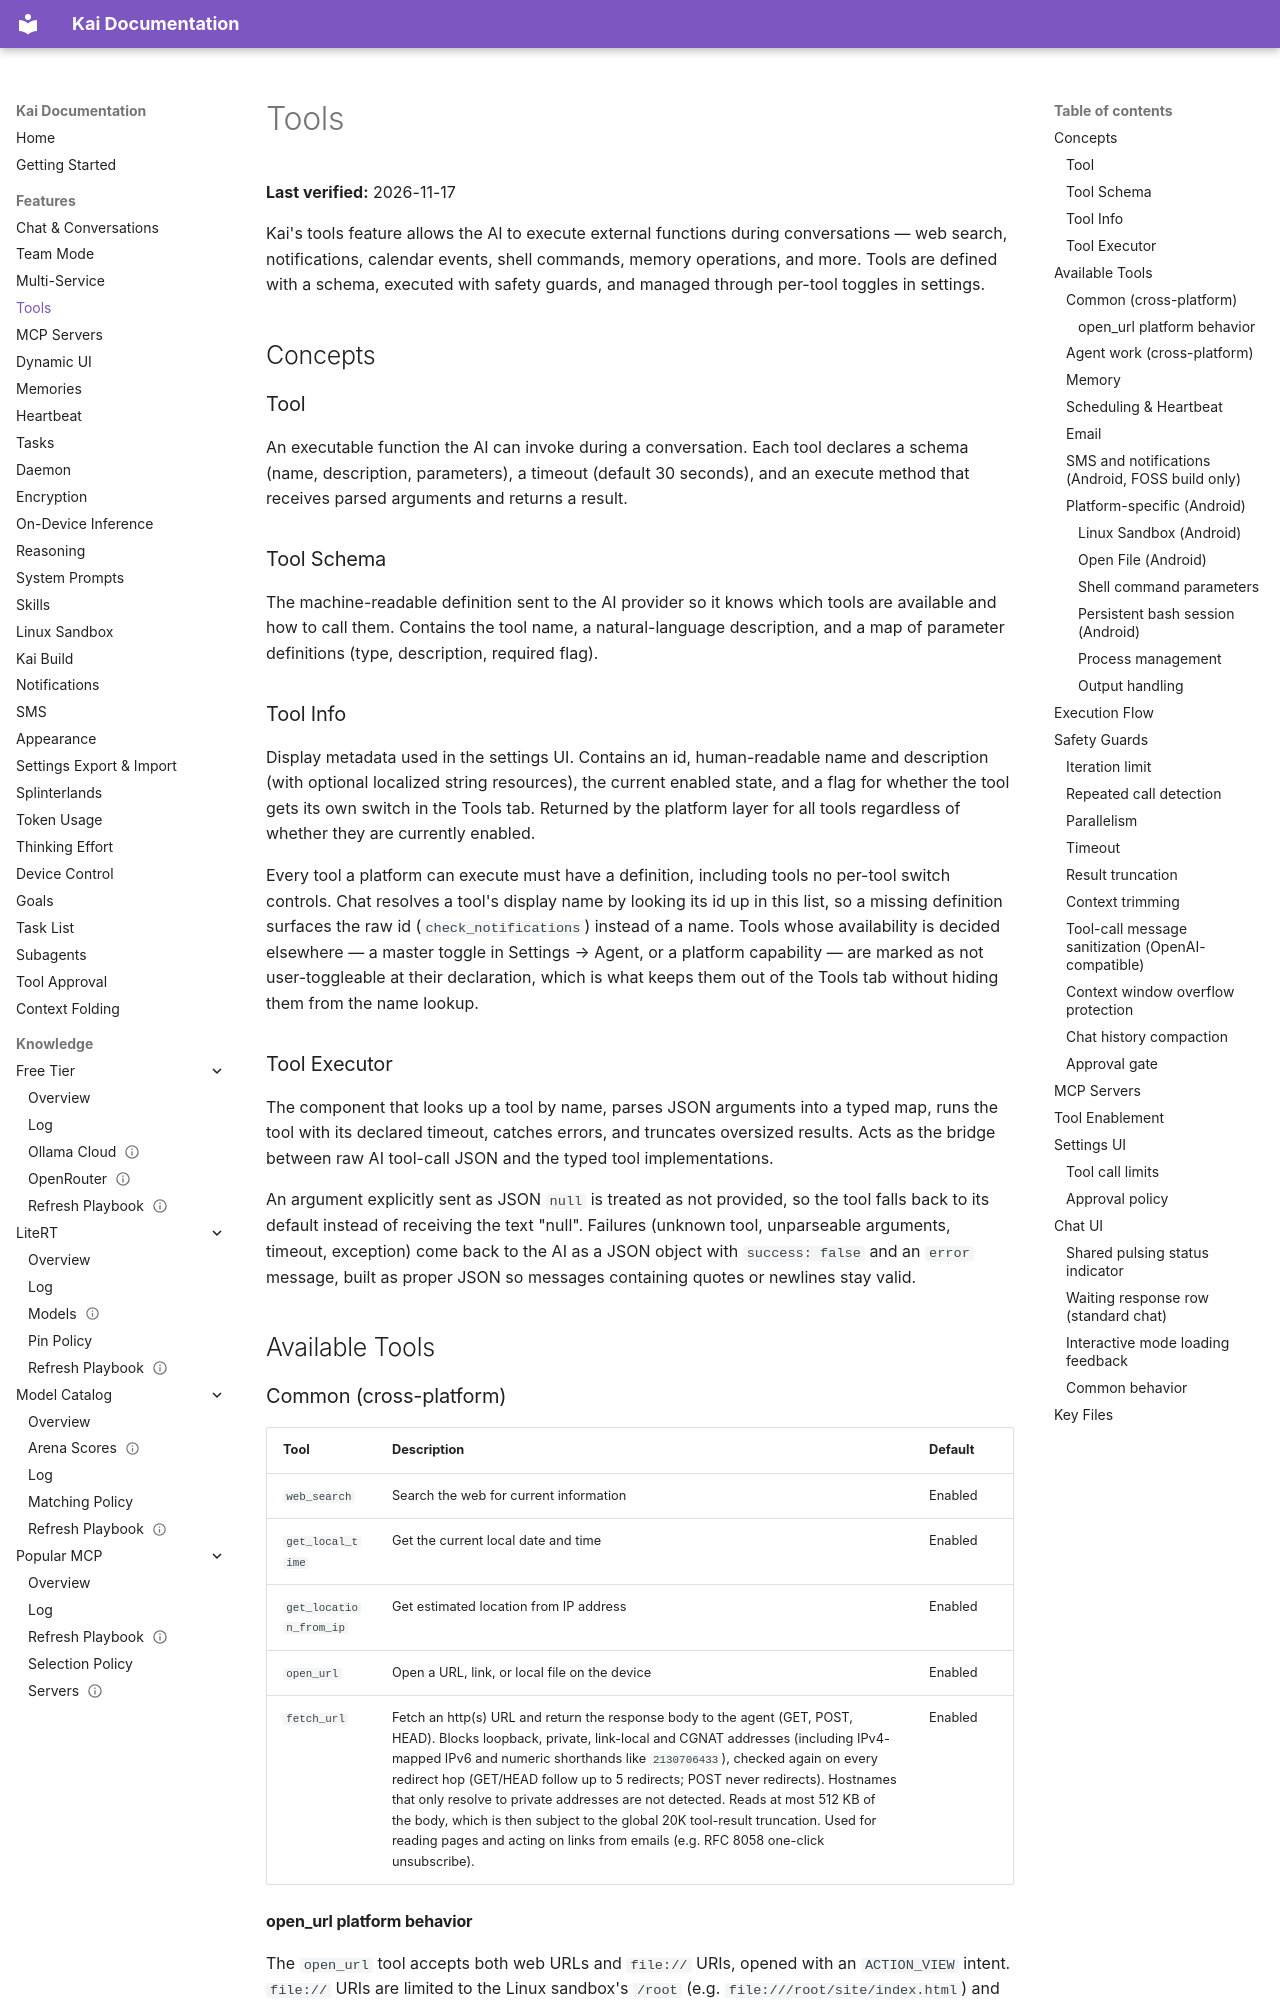

repository: DUOFreedom/Kai-Next · page: features/tools/index.html · generator: mkdocs

# Tools

**Last verified:** 2026-11-17

Kai's tools feature allows the AI to execute external functions during conversations — web search, notifications, calendar events, shell commands, memory operations, and more. Tools are defined with a schema, executed with safety guards, and managed through per-tool toggles in settings.

## Concepts

### Tool

An executable function the AI can invoke during a conversation. Each tool declares a schema (name, description, parameters), a timeout (default 30 seconds), and an execute method that receives parsed arguments and returns a result.

### Tool Schema

The machine-readable definition sent to the AI provider so it knows which tools are available and how to call them. Contains the tool name, a natural-language description, and a map of parameter definitions (type, description, required flag).

### Tool Info

Display metadata used in the settings UI. Contains an id, human-readable name and description (with optional localized string resources), the current enabled state, and a flag for whether the tool gets its own switch in the Tools tab. Returned by the platform layer for all tools regardless of whether they are currently enabled.

Every tool a platform can execute must have a definition, including tools no per-tool switch controls. Chat resolves a tool's display name by looking its id up in this list, so a missing definition surfaces the raw id (`check_notifications`) instead of a name. Tools whose availability is decided elsewhere — a master toggle in Settings → Agent, or a platform capability — are marked as not user-toggleable at their declaration, which is what keeps them out of the Tools tab without hiding them from the name lookup.

### Tool Executor

The component that looks up a tool by name, parses JSON arguments into a typed map, runs the tool with its declared timeout, catches errors, and truncates oversized results. Acts as the bridge between raw AI tool-call JSON and the typed tool implementations.

An argument explicitly sent as JSON `null` is treated as not provided, so the tool falls back to its default instead of receiving the text "null". Failures (unknown tool, unparseable arguments, timeout, exception) come back to the AI as a JSON object with `success: false` and an `error` message, built as proper JSON so messages containing quotes or newlines stay valid.

## Available Tools

### Common (cross-platform)

| Tool | Description | Default |
|---|---|---|
| `web_search` | Search the web for current information | Enabled |
| `get_local_time` | Get the current local date and time | Enabled |
| `get_location_from_ip` | Get estimated location from IP address | Enabled |
| `open_url` | Open a URL, link, or local file on the device | Enabled |
| `fetch_url` | Fetch an http(s) URL and return the response body to the agent (GET, POST, HEAD). Blocks loopback, private, link-local and CGNAT addresses (including IPv4-mapped IPv6 and numeric shorthands like `2130706433`), checked again on every redirect hop (GET/HEAD follow up to 5 redirects; POST never redirects). Hostnames that only resolve to private addresses are not detected. Reads at most 512 KB of the body, which is then subject to the global 20K tool-result truncation. Used for reading pages and acting on links from emails (e.g. RFC 8058 one-click unsubscribe). | Enabled |

#### open_url platform behavior

The `open_url` tool accepts both web URLs and `file://` URIs, opened with an `ACTION_VIEW` intent. `file://` URIs are limited to the Linux sandbox's `/root` (e.g. `file:///root/site/index.html`) and resolved exactly like `open_file`, then served through FileProvider so the file opens in the appropriate app (e.g. `.html` files open in the browser). Any other local path is refused, so the model can't hand app-private files (settings, databases) to another app.
